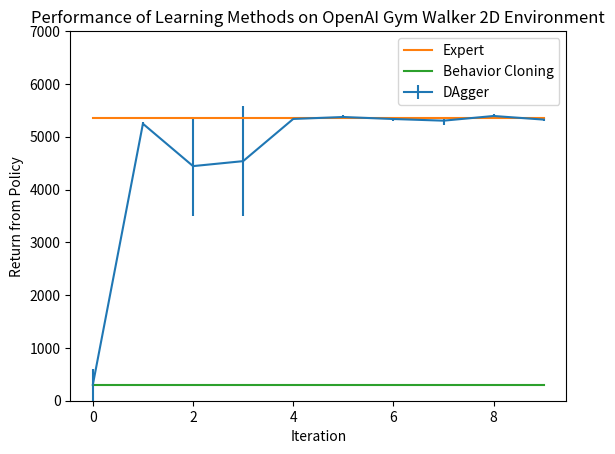

The matplotlib source for this figure:
from matplotlib import pyplot as plt

# Ant
iteration = list(range(10))
# returns     = [4684.7060546875, 4586.939453125, 4700.583984375, 4722.8984375, 4763.44921875, 4798.826171875, 4691.6171875, 4745.880859375, 4227.6650390625, 4724.25732421875]
# returns_std = [143.7537078857422, 674.8822021484375, 92.76825714111328, 100.55745697021484, 112.72573852539062, 78.77670288085938, 70.92704010009766, 201.52789306640625, 1161.0738525390625, 97.85667419433594]
# bc_returns  = [4684.7061] * 10
# expert_return = [4739.10] * 10

# # Ant plot
# #plt.plot(iteration, returns, "kx-", label= "Average Return")
# plt.xlabel("Iteration")
# plt.ylabel("Return from Policy")
# plt.errorbar(iteration, returns, returns_std, label = "DAgger")
# plt.plot(iteration, expert_return, label = "Expert")
# plt.plot(iteration, bc_returns, label="Behavior Cloning")
# plt.title("Performance of Learning Methods on OpenAI Gym Ant Environment")
# plt.ylim(2500, 7000)
# plt.legend(loc="lower right")
# plt.show()


# Walker 2D
returns     = [302.5458068847656, 5246.00390625, 4443.453125, 4537.498046875, 5336.828125, 5373.2978515625, 5335.40966796875, 5304.00244140625, 5392.7900390625, 5324.2216796875]
returns_std = [302.98382568359375, 36.138431549072266, 935.8585815429688, 1048.186279296875, 23.544864654541016, 30.591964721679688, 43.868404388427734, 78.97154998779297, 32.891056060791016, 35.62556076049805]
bc_returns  = [302.5458] * 10
expert_return = [5347.19] * 10

plt.xlabel("Iteration")
plt.ylabel("Return from Policy")
plt.errorbar(iteration, returns, returns_std, label = "DAgger")
plt.plot(iteration, expert_return, label = "Expert")
plt.plot(iteration, bc_returns, label="Behavior Cloning")
plt.title("Performance of Learning Methods on OpenAI Gym Walker 2D Environment")
plt.ylim(0, 7000)
plt.legend(loc="upper right")
plt.show()
pass